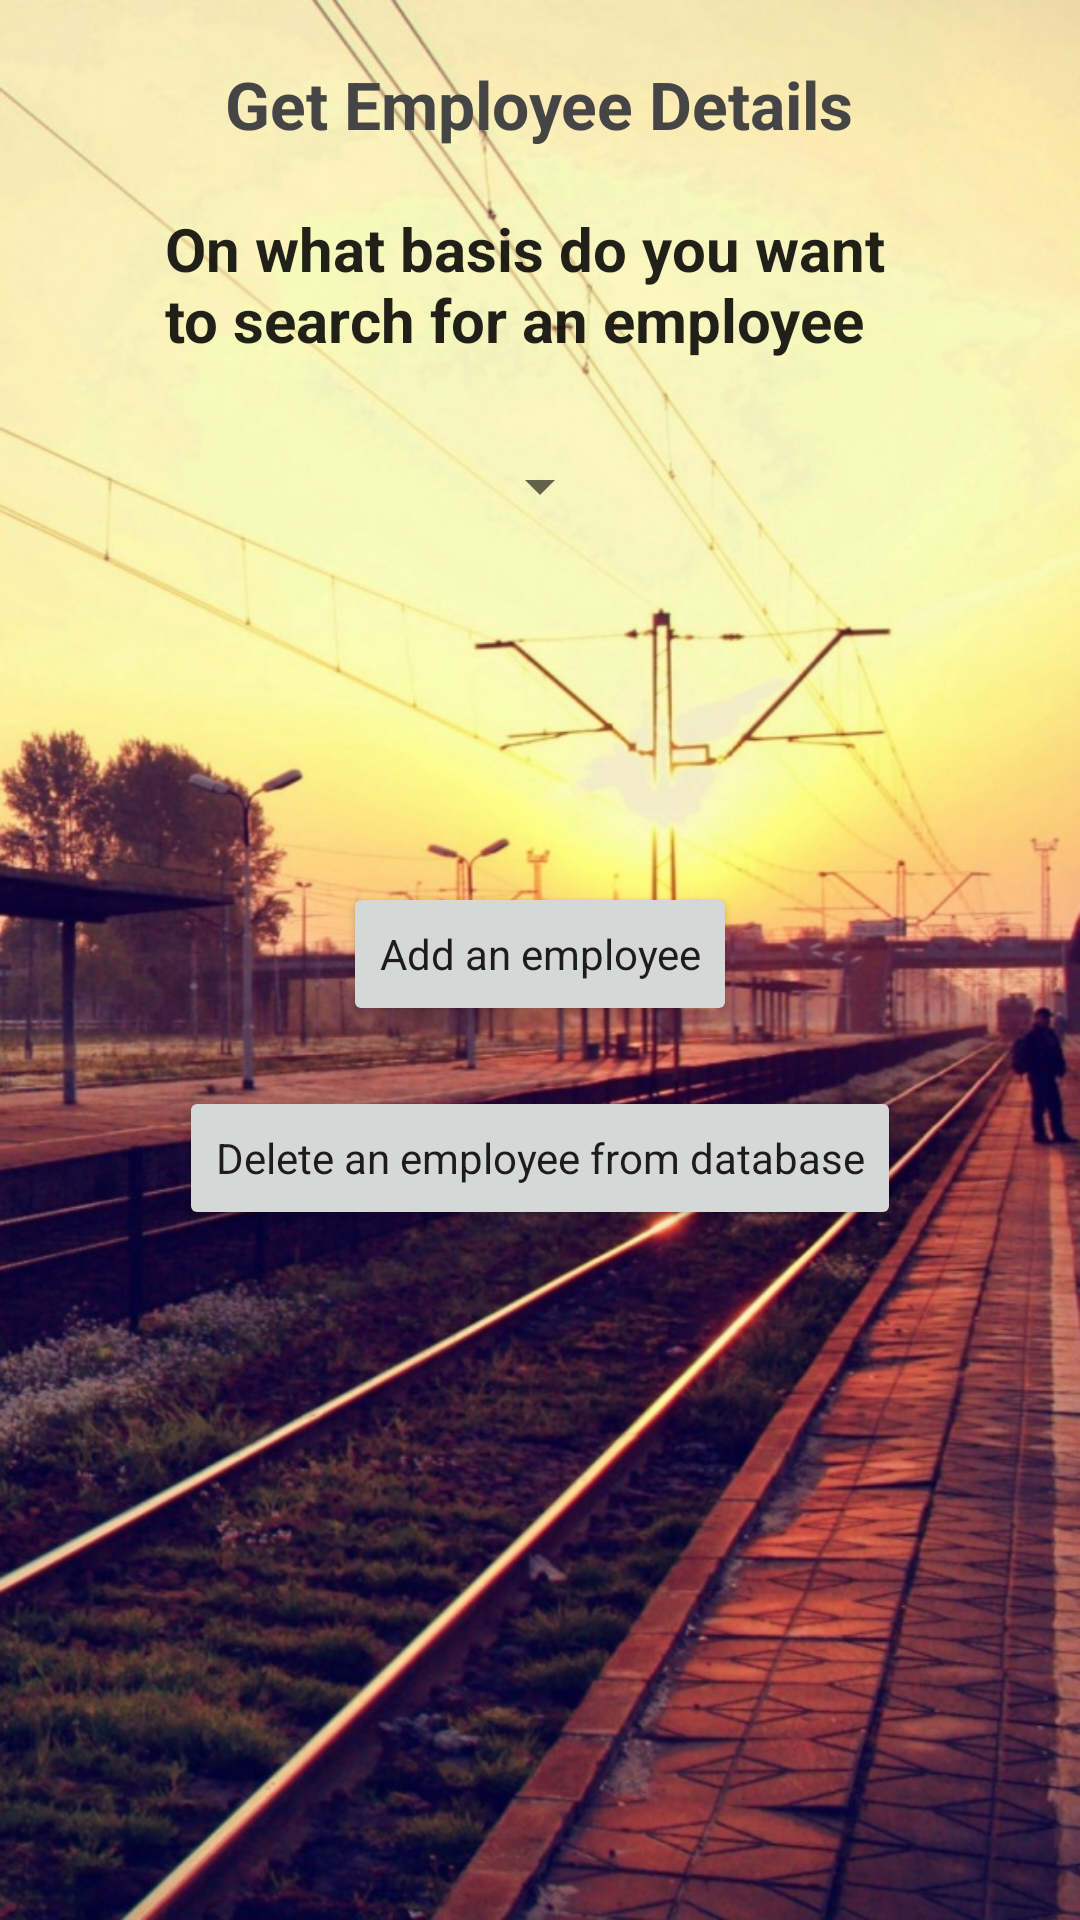

The Android layout XML behind this screen, and the referenced resources:
<!-- AndroidManifest.xml: application theme AppTheme -->
<!-- res/layout/activity_main.xml -->
<?xml version="1.0" encoding="utf-8"?>

<LinearLayout xmlns:android="http://schemas.android.com/apk/res/android"
    xmlns:app="http://schemas.android.com/apk/res-auto"
    xmlns:tools="http://schemas.android.com/tools"
    android:layout_width="match_parent"
    android:layout_height="match_parent"
    android:background="@drawable/sunset_on_railway_station"
    android:orientation="vertical"
    tools:context=".MainActivity"
    >


    <TextView
        android:layout_width="wrap_content"
        android:layout_height="wrap_content"
        android:layout_gravity="center_horizontal"
        android:text="Get Employee Details"
        android:textAppearance="?android:textAppearanceLarge"
        android:textStyle="bold"
        tools:layout_editor_absoluteX="16dp"
        tools:layout_editor_absoluteY="16dp"
        android:paddingTop="20dp"
        android:textColor="#454545"
        />

    <TextView
        android:id="@+id/search_basis"
        android:layout_width="250dp"
        android:layout_height="wrap_content"
        android:text="On what basis do you want to search for an employee"
        android:layout_gravity="center_horizontal"
        android:layout_marginTop="10dp"
        android:textStyle="bold"
        android:paddingTop="10dp"
        android:textAppearance="?android:textAppearanceLarge"
        android:textSize="20sp"
        />

    <Spinner
        android:layout_width="wrap_content"
        android:layout_height="wrap_content"
        android:id="@+id/select_spinner"
        android:layout_gravity="center_horizontal"
        android:layout_marginTop="30dp"
        android:textAlignment="center"
        style="@style/spinner_style"
        >
    </Spinner>

    <Button
        style="@style/AppTheme.Button"
        android:layout_width="wrap_content"
        android:layout_height="wrap_content"
        android:layout_gravity="center_horizontal"
        android:layout_marginTop="120dp"
        android:onClick="insert"
        android:text="Add an employee"
        android:theme="@style/AppTheme.Button" />

    <Button
        style="@style/AppTheme.Button"
        android:layout_width="wrap_content"
        android:layout_height="wrap_content"
        android:layout_gravity="center_horizontal"
        android:layout_marginTop="20dp"
        android:onClick="delete"
        android:text="Delete an employee from database"
        android:theme="@style/AppTheme.Button" />

</LinearLayout>
<!-- resources referenced by this layout -->
<resources>
  <!-- drawable sunset_on_railway_station: jpg bitmap (drawable, 220756 bytes) -->
  <style name="AppTheme.Button" />
</resources>
